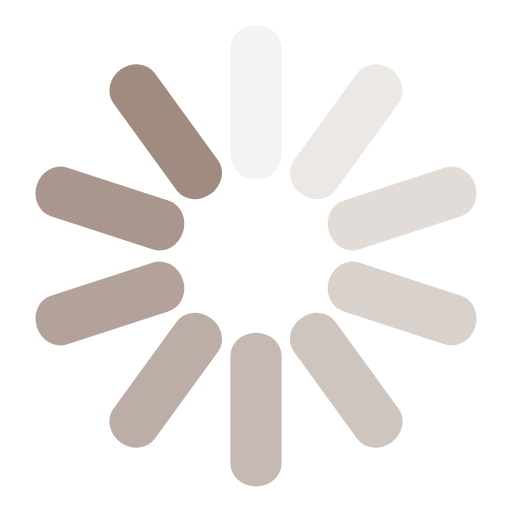
t = 0.00 s
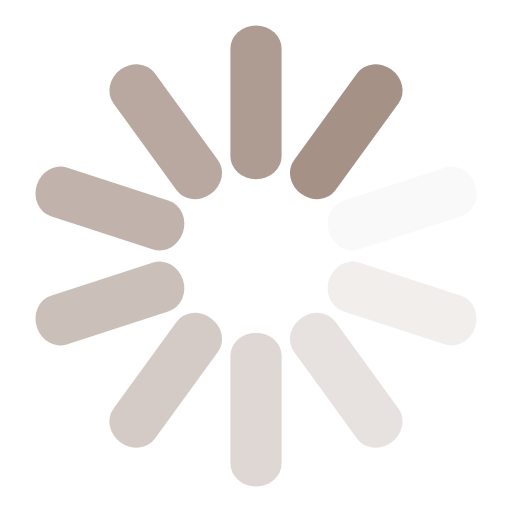
t = 0.25 s
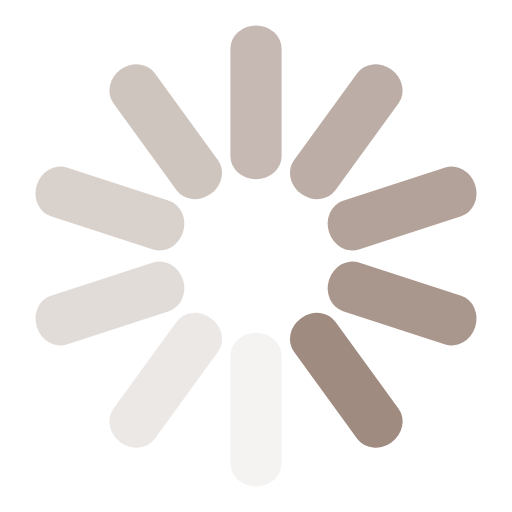
t = 0.50 s
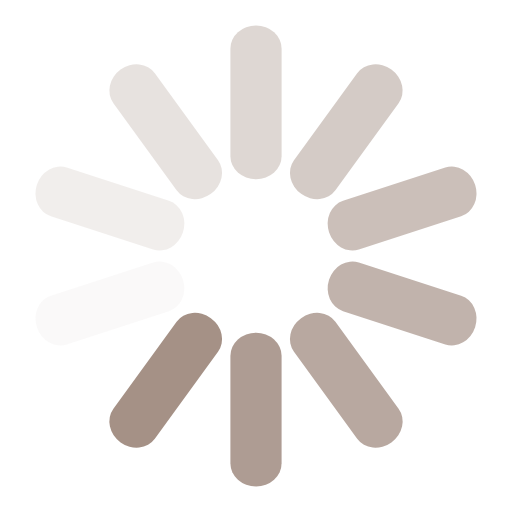
t = 0.75 s

The animated SVG that drew these frames (rendered in a browser with its animation timeline set to each time). Animation: 10 SMIL elements (animate=10); one cycle of 1.00 s, repeats indefinitely.

<svg class="lds-spinner" width="200px"  height="200px"  xmlns="http://www.w3.org/2000/svg" xmlns:xlink="http://www.w3.org/1999/xlink" viewBox="0 0 100 100" preserveAspectRatio="xMidYMid" style="background: none;"><g transform="rotate(0 50 50)" class="">
  <rect x="45" y="5" rx="40.5" ry="4.5" width="10" height="30" fill="#a08b80" class="">
    <animate attributeName="opacity" values="1;0" keyTimes="0;1" dur="1s" begin="-0.9s" repeatCount="indefinite" class=""></animate>
  </rect>
</g><g transform="rotate(36 50 50)" class="">
  <rect x="45" y="5" rx="40.5" ry="4.5" width="10" height="30" fill="#a08b80" class="">
    <animate attributeName="opacity" values="1;0" keyTimes="0;1" dur="1s" begin="-0.8s" repeatCount="indefinite" class=""></animate>
  </rect>
</g><g transform="rotate(72 50 50)" class="">
  <rect x="45" y="5" rx="40.5" ry="4.5" width="10" height="30" fill="#a08b80" class="">
    <animate attributeName="opacity" values="1;0" keyTimes="0;1" dur="1s" begin="-0.7s" repeatCount="indefinite" class=""></animate>
  </rect>
</g><g transform="rotate(108 50 50)" class="">
  <rect x="45" y="5" rx="40.5" ry="4.5" width="10" height="30" fill="#a08b80" class="">
    <animate attributeName="opacity" values="1;0" keyTimes="0;1" dur="1s" begin="-0.6s" repeatCount="indefinite" class=""></animate>
  </rect>
</g><g transform="rotate(144 50 50)" class="">
  <rect x="45" y="5" rx="40.5" ry="4.5" width="10" height="30" fill="#a08b80" class="">
    <animate attributeName="opacity" values="1;0" keyTimes="0;1" dur="1s" begin="-0.5s" repeatCount="indefinite" class=""></animate>
  </rect>
</g><g transform="rotate(180 50 50)" class="">
  <rect x="45" y="5" rx="40.5" ry="4.5" width="10" height="30" fill="#a08b80" class="">
    <animate attributeName="opacity" values="1;0" keyTimes="0;1" dur="1s" begin="-0.4s" repeatCount="indefinite" class=""></animate>
  </rect>
</g><g transform="rotate(216 50 50)" class="">
  <rect x="45" y="5" rx="40.5" ry="4.5" width="10" height="30" fill="#a08b80" class="">
    <animate attributeName="opacity" values="1;0" keyTimes="0;1" dur="1s" begin="-0.3s" repeatCount="indefinite" class=""></animate>
  </rect>
</g><g transform="rotate(252 50 50)" class="">
  <rect x="45" y="5" rx="40.5" ry="4.5" width="10" height="30" fill="#a08b80" class="">
    <animate attributeName="opacity" values="1;0" keyTimes="0;1" dur="1s" begin="-0.2s" repeatCount="indefinite" class=""></animate>
  </rect>
</g><g transform="rotate(288 50 50)" class="">
  <rect x="45" y="5" rx="40.5" ry="4.5" width="10" height="30" fill="#a08b80" class="">
    <animate attributeName="opacity" values="1;0" keyTimes="0;1" dur="1s" begin="-0.1s" repeatCount="indefinite" class=""></animate>
  </rect>
</g><g transform="rotate(324 50 50)" class="">
  <rect x="45" y="5" rx="40.5" ry="4.5" width="10" height="30" fill="#a08b80" class="">
    <animate attributeName="opacity" values="1;0" keyTimes="0;1" dur="1s" begin="0s" repeatCount="indefinite" class=""></animate>
  </rect>
</g></svg>